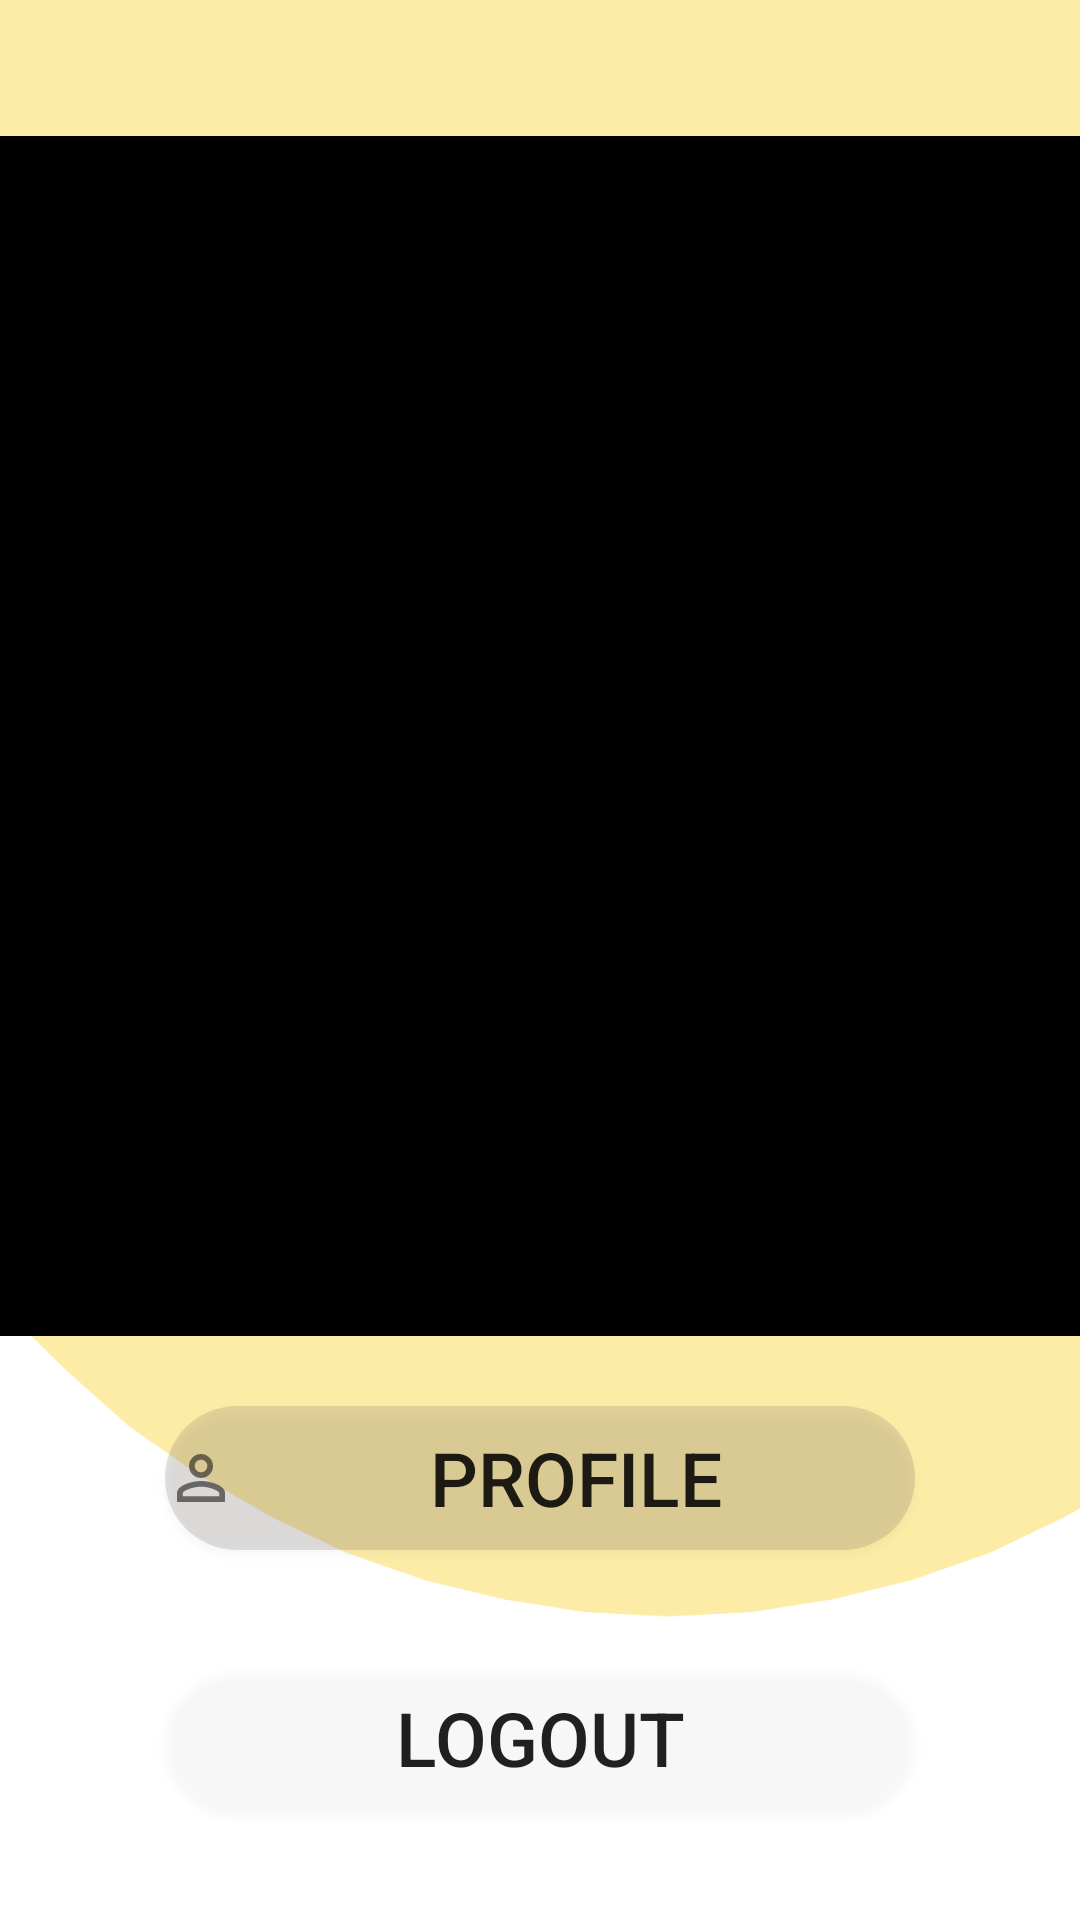

Reconstruct the res/layout file that produces this screen, plus the resources it refers to.
<!-- AndroidManifest.xml: application theme Theme.AssidApp -->
<!-- res/layout/activity_dashboard.xml -->
<?xml version="1.0" encoding="utf-8"?>
<androidx.constraintlayout.widget.ConstraintLayout xmlns:android="http://schemas.android.com/apk/res/android"
    xmlns:app="http://schemas.android.com/apk/res-auto"
    xmlns:tools="http://schemas.android.com/tools"
    android:layout_width="match_parent"
    android:layout_height="match_parent"
    android:background="@drawable/background"
    tools:context=".Dashboard">


    <ImageView
        android:id="@+id/qrcode"
        android:layout_width="400dp"
        android:layout_height="400dp"
        android:background="@color/black"
        android:layout_marginTop="-150dp"
        app:layout_constraintStart_toStartOf="parent"
        app:layout_constraintEnd_toEndOf="parent"
        app:layout_constraintBottom_toBottomOf="parent"
        app:layout_constraintTop_toTopOf="parent"
        />

    <Button
        android:id="@+id/profil"
        android:layout_width="250dp"
        android:layout_height="wrap_content"
        android:text="profile"
        android:textSize="25dp"
        android:drawableLeft="@drawable/ic_baseline_perm_identity_24"
        android:layout_marginTop="300dp"
        android:background="@drawable/formbackground2"
        app:layout_constraintStart_toStartOf="parent"
        app:layout_constraintEnd_toEndOf="parent"
        app:layout_constraintBottom_toBottomOf="parent"
        app:layout_constraintTop_toTopOf="@id/qrcode"/>
    <Button
        android:id="@+id/logout"
        android:layout_width="250dp"
        android:layout_height="wrap_content"
        android:text="logout"
        android:textSize="25dp"
        android:layout_marginTop="50dp"
        android:background="@drawable/formbackground"
        app:layout_constraintStart_toStartOf="parent"
        app:layout_constraintEnd_toEndOf="parent"
        app:layout_constraintBottom_toBottomOf="parent"
        app:layout_constraintTop_toTopOf="@id/profil"/>

</androidx.constraintlayout.widget.ConstraintLayout>
<!-- resources referenced by this layout -->
<resources>
  <!-- drawable background: png bitmap (drawable, 18245 bytes) -->
  <!-- drawable formbackground (drawable) -->
  <?xml version="1.0" encoding="utf-8"?>
  <shape xmlns:android="http://schemas.android.com/apk/res/android">
    <corners
      android:radius="100dp"/>
    <solid android:color="#30ffffff"/>
  </shape>
  <!-- drawable formbackground2 (drawable-v24) -->
  <?xml version="1.0" encoding="utf-8"?>
  <shape xmlns:android="http://schemas.android.com/apk/res/android">
    <corners
      android:radius="100dp"/>
    <solid android:color="#306A5E5E"/>
  </shape>
  <!-- drawable ic_baseline_perm_identity_24 (drawable) -->
  <vector android:alpha="0.59" android:height="24dp"
      android:tint="#171716" android:viewportHeight="24"
      android:viewportWidth="24" android:width="24dp" xmlns:android="http://schemas.android.com/apk/res/android">
      <path android:fillColor="@android:color/white" android:pathData="M12,5.9c1.16,0 2.1,0.94 2.1,2.1s-0.94,2.1 -2.1,2.1S9.9,9.16 9.9,8s0.94,-2.1 2.1,-2.1m0,9c2.97,0 6.1,1.46 6.1,2.1v1.1L5.9,18.1L5.9,17c0,-0.64 3.13,-2.1 6.1,-2.1M12,4C9.79,4 8,5.79 8,8s1.79,4 4,4 4,-1.79 4,-4 -1.79,-4 -4,-4zM12,13c-2.67,0 -8,1.34 -8,4v3h16v-3c0,-2.66 -5.33,-4 -8,-4z"/>
  </vector>
  <style name="Theme.AssidApp" parent="Theme.MaterialComponents.DayNight.NoActionBar">
          
          <item name="colorPrimary">@color/purple_500</item>
          <item name="colorPrimaryVariant">@color/purple_700</item>
          <item name="colorOnPrimary">@color/white</item>
          
          <item name="colorSecondary">@color/teal_200</item>
          <item name="colorSecondaryVariant">@color/teal_700</item>
          <item name="colorOnSecondary">@color/black</item>
          
          <item name="android:statusBarColor" tools:targetApi="l">?attr/colorPrimaryVariant</item>
          
      </style>
  <!-- not gathered from this repository: default colours our renderer supplied (Android Studio template values) -->
  <color name="purple_500">#FF6200EE</color>
  <color name="purple_700">#FF3700B3</color>
  <color name="teal_200">#FF03DAC5</color>
  <color name="teal_700">#FF018786</color>
  <color name="black">#FF000000</color>
  <color name="white">#FFFFFFFF</color>
</resources>
